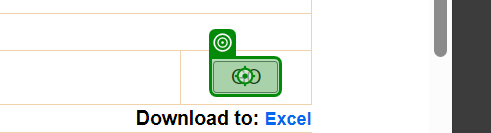
Workflow: ExtractDataTable

Step 1: click

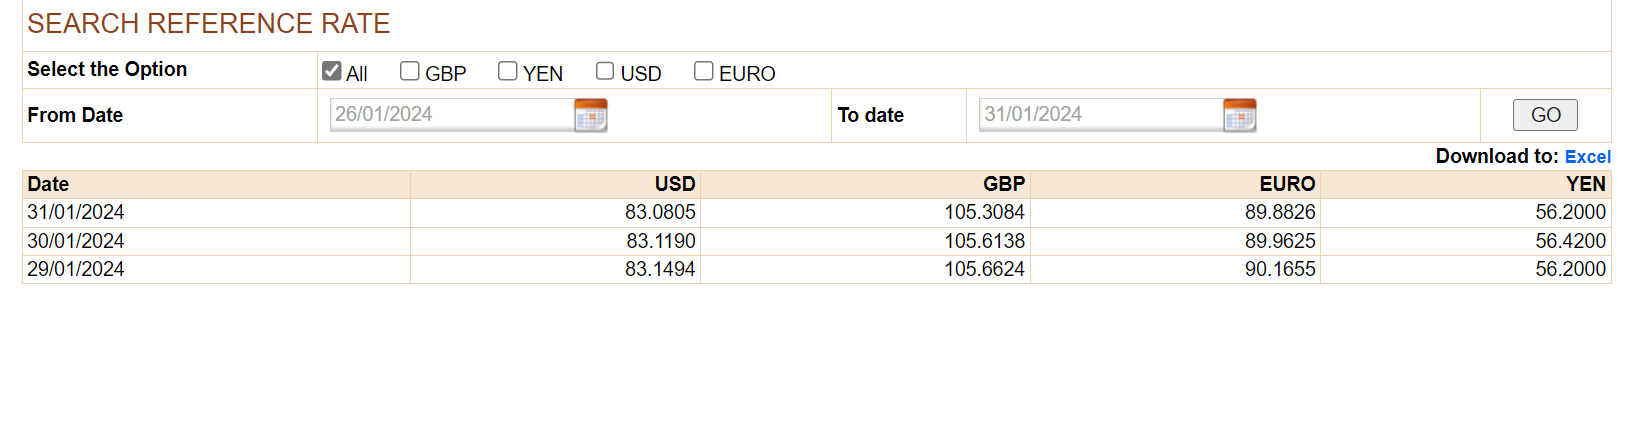
Step 2: get-text